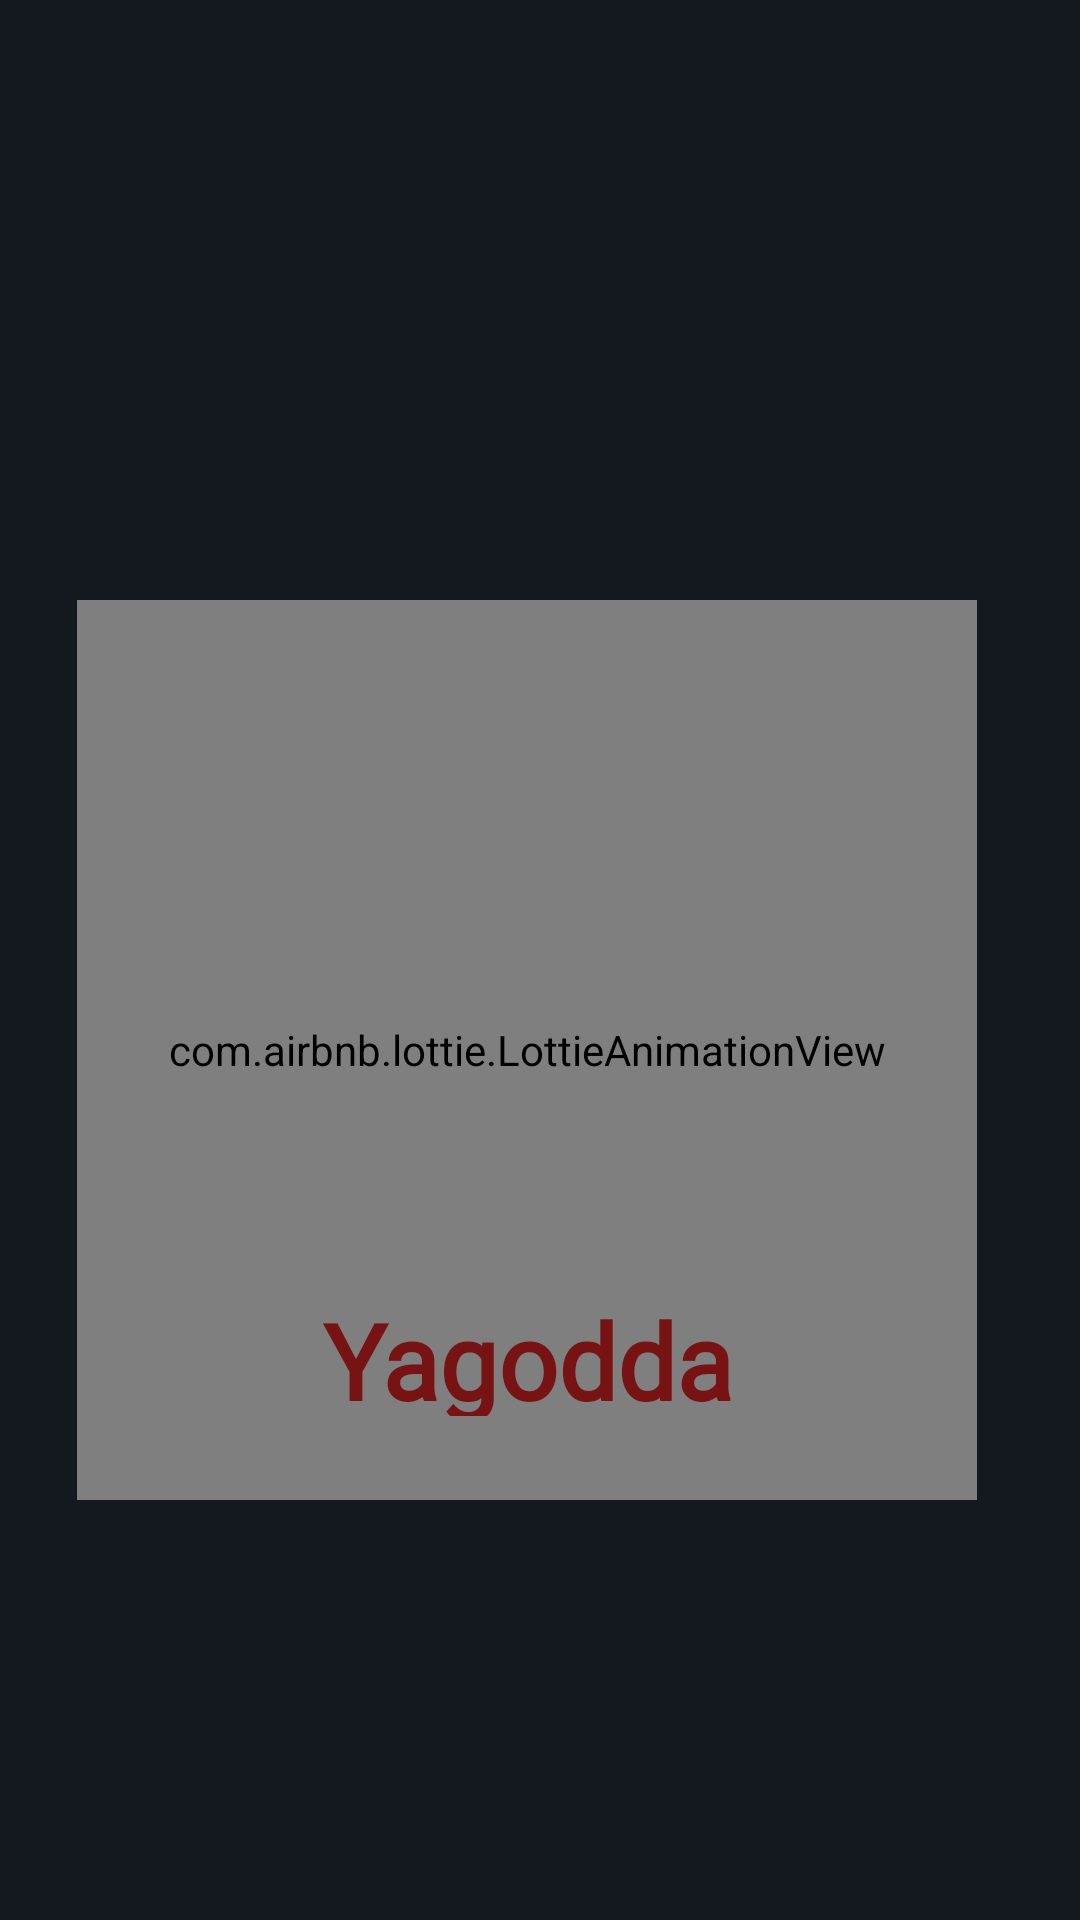

Layout XML and referenced resources for this Android screen:
<!-- AndroidManifest.xml: application theme Theme.Yagodda -->
<!-- res/layout/activity_splash_screen.xml -->
<?xml version="1.0" encoding="utf-8"?>
<androidx.constraintlayout.widget.ConstraintLayout xmlns:android="http://schemas.android.com/apk/res/android"
    xmlns:app="http://schemas.android.com/apk/res-auto"
    xmlns:tools="http://schemas.android.com/tools"
    android:layout_width="match_parent"
    android:layout_height="match_parent"
    android:background="@color/primary"
    tools:context=".SplashScreenActivity">

    <com.airbnb.lottie.LottieAnimationView
        android:id="@+id/app_icon"
        android:layout_width="300dp"
        android:layout_height="300dp"
        android:layout_marginTop="200dp"
        app:layout_constraintEnd_toEndOf="parent"
        app:layout_constraintHorizontal_bias="0.43"
        app:layout_constraintStart_toStartOf="parent"
        app:layout_constraintTop_toTopOf="parent"
        app:lottie_autoPlay="true"
        app:lottie_loop="true"
        app:lottie_rawRes="@raw/splash_screen_icon" />

    <TextView
        android:layout_width="145dp"
        android:layout_height="42dp"
        android:layout_below="@+id/app_icon"
        android:layout_centerHorizontal="true"
        android:layout_marginBottom="28dp"
        android:fontFamily="@font/fredoka_medium"
        android:text="@string/app_name"
        android:textColor="@color/primary_red"
        android:textSize="35sp"
        android:textStyle="bold"
        app:layout_constraintBottom_toBottomOf="@+id/app_icon"
        app:layout_constraintEnd_toEndOf="parent"
        app:layout_constraintStart_toStartOf="parent"
        tools:ignore="MissingConstraints" />

</androidx.constraintlayout.widget.ConstraintLayout>
<!-- resources referenced by this layout -->
<resources>
  <color name="primary">#14191f</color>
  <color name="primary_red">#781313</color>
  <string name="app_name" translatable="false">Yagodda</string>
  <style name="Theme.Yagodda" parent="Theme.AppCompat.Light.NoActionBar">
          <item name="colorPrimary">@color/primary</item>
          
          <item name="android:navigationBarColor">@color/primary</item>
          <item name="android:statusBarColor">@color/primary</item>
      </style>
</resources>
